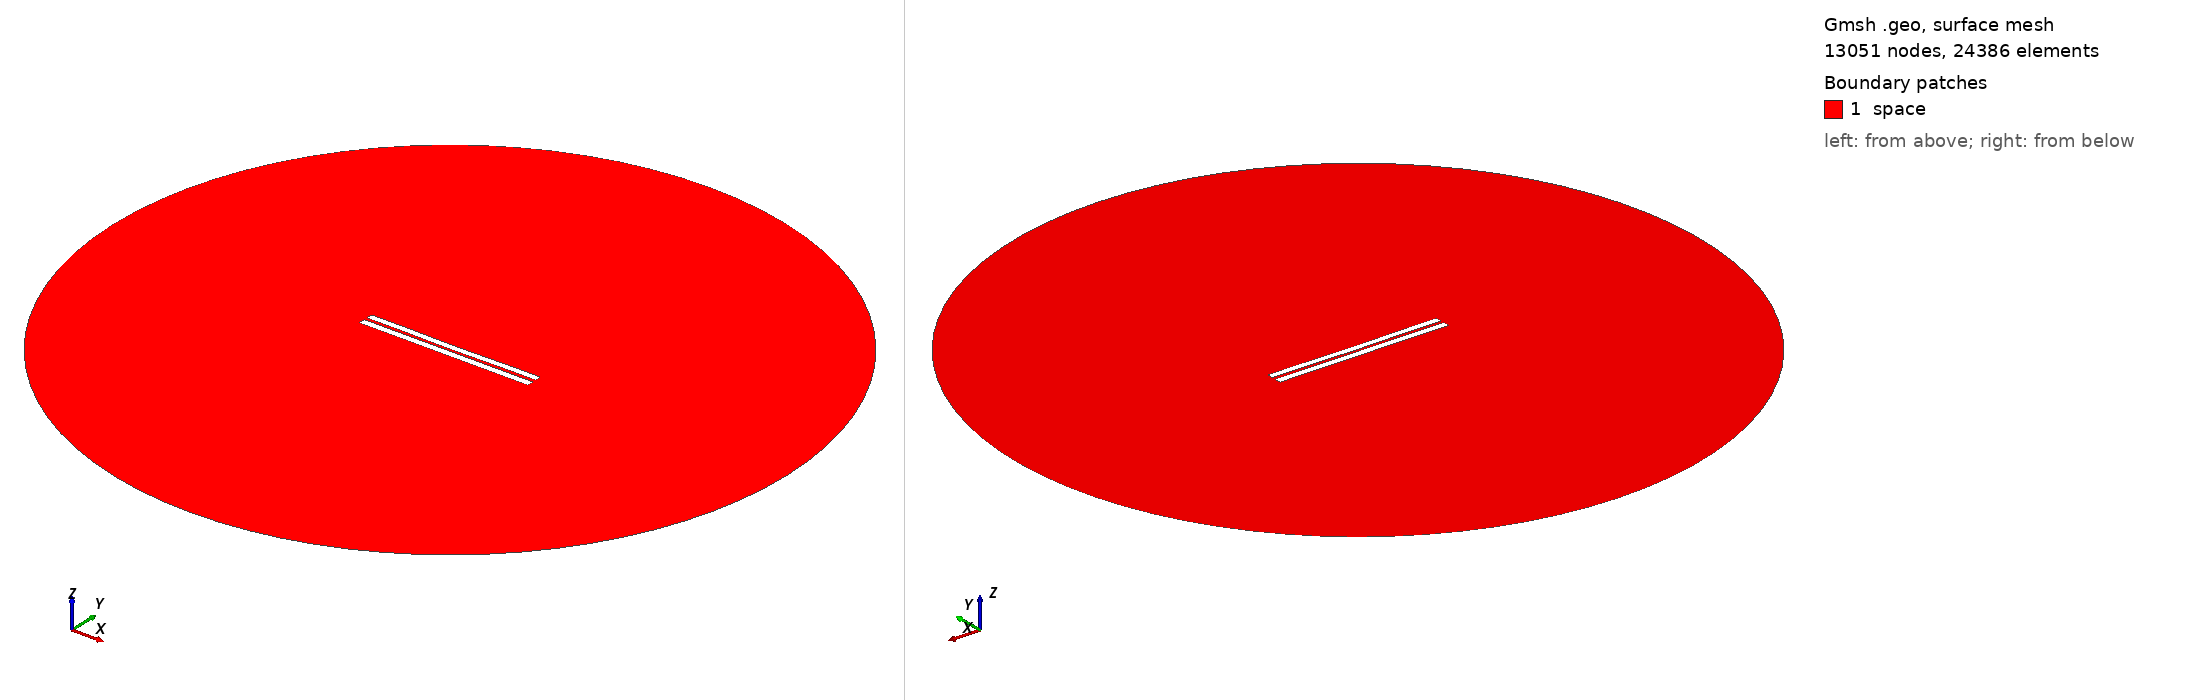

Gmsh geometry script, surface-meshed: 13051 nodes, 24386 surface elements. Boundary patches (legend numbers): 1 space. Left view from above one corner, right view from below the opposite corner. Legend entries are the model's physical surfaces. The drawing asked Gmsh for element sizes between 1% and 20% of the model's largest extent; the script's own settings can give other sizes.

=== 4014.geo (drawn) ===
//---------------------------------------
// Geometry kernel
//---------------------------------------

SetFactory("OpenCASCADE");



//---------------------------------------
// Parameters of the geometry
//---------------------------------------

// Overetch of the upper plate
overetch = 0.125;

// Distance between the plates
distance = 1.75;

// Discretization over the x axis (for the deformation)
nx = 50; 

// Length of the plate
L = 100 - overetch; 

// Number of modes
n = 4; 

// 1st mode coefficient
coeff(1) = 0.0;
beta(1) = 0.596864 * 3.1415926535 / L;

// 2nd mode coefficient
coeff(2) = -0.15;
beta(2) = 1.49418 * 3.1415926535 / L;

// 3rd mode coefficient
coeff(3) = 0.0;
beta(3) = 2.50025 * 3.1415926535 / L;

// 4th mode coefficient
coeff(4) = 0.07499999999999998;
beta(4) = 3.49999 * 3.1415926535 / L;



//---------------------------------------
// Upper plate (deformed rectangle)
//---------------------------------------

// Coordiantes of the upper plate
xmin = -50;
xmax = 50 - overetch;

// Height of the upper plate
yheight = 4 - 2 * overetch;

// Indexes of the points
UpperID[] = {};
LowerID[] = {};
LeftID[] = {};
RightID[] = {};

// Point index
p = 1;

// Horizontal edges
For i In {1:nx}
    x = xmin + (i-1)*(xmax - xmin)/(nx-1);

    y_bottom = distance / 2 + overetch;
    For j In {1:n}
        C = (Cosh(beta(j)*L) + Cos(beta(j)*L)) / (Sinh(beta(j)*L) + Sin(beta(j)*L));
        y_bottom  = y_bottom + coeff(j) * (Cosh(beta(j)*(x+50)) - Cos(beta(j)*(x+50)) - C * (Sinh(beta(j)*(x+50)) - Sin(beta(j)*(x+50))));
    EndFor

    y_top = y_bottom + yheight;

    Point(p) = {x, y_top, 0, 1.0};
    UpperID[i] = p;
    p = p + 1;

    Point(p) = {x, y_bottom, 0, 1.0};
    LowerID[i] = p;
    p = p + 1;
EndFor

// Create point lists
UpperPts[] = {}; LowerPts[] = {};
For i In {1:nx}
  UpperPts[] += {UpperID[i]};
  LowerPts[] += {LowerID[i]};
EndFor

// Build splines
Spline(1) = {UpperPts[]};
Spline(2) = {LowerPts[]};
Line(3) = {LowerPts[nx-1], UpperPts[nx-1]};
Line(4) = {LowerPts[0], UpperPts[0]};

// Build the plane surface
Curve Loop(1) = {2, 3, -1, -4};
Plane Surface(1) = {1};



//---------------------------------------
// Lower plate (rectangle)
//---------------------------------------

// Vertices
Point(1001) = {-50, -1, 0, 1.0};
Point(1002) = { 50, -1, 0, 1.0};
Point(1003) = { 50,  -5, 0, 1.0};
Point(1004) = {-50,  -5, 0, 1.0};

// Edges
Line(5) = {1001, 1002};
Line(6) = {1002, 1003};
Line(7) = {1003, 1004};
Line(8) = {1004, 1001};

// Plane surface
Line Loop(2) = {5, 6, 7, 8};
Plane Surface(2) = {2}; 



//---------------------------------------
// Outer (fictious) boundary
//---------------------------------------

// Points
Point(1005) = {0, 0, 0};       // Center
Point(1006) = {200, 0, 0};     // Start point
Point(1007) = {0, 200, 0};     // 90 degrees
Point(1008) = {-200, 0, 0};    // 180 degrees
Point(1009) = {0, -200, 0};    // 270 degrees

// Circle arcs (each needs start, center, end)
Circle(9) = {1006, 1005, 1007};
Circle(10) = {1007, 1005, 1008};
Circle(11) = {1008, 1005, 1009};
Circle(12) = {1009, 1005, 1006};

// Plane surface for the entire domain
Curve Loop(3) = {9, 10, 11, 12};
Surface(3) = {3};

// Subtract the plates from the whole domain to obtain the actual domain where we want to solve the equations
BooleanDifference{ Surface{3}; Delete; }{ Surface{1}; Surface{2}; Delete; }




//---------------------------------------
// Transfinite Lines/Curves
//---------------------------------------

// Set the number of points on the boundaries
r = 7;

// Plates
Transfinite Curve {1, 2} = 50*r Using Progression 1;
Transfinite Curve {3, 4} = 2*r Using Progression 1;
Transfinite Line {5, 7} = 50*r Using Progression 1;
Transfinite Line {6, 8} = 2*r Using Progression 1;

// Outer boundary
Transfinite Line {9, 10, 11, 12} = 20 Using Progression 1;



//---------------------------------------
// Physical groups
//---------------------------------------                

// Physical curves (boundaries)
Physical Line("force_segment", 10) = {2};
Physical Line("upper_plate", 11) = {1, 3, 4};
Physical Line("lower_plate", 12) = {5, 6, 7, 8};
Physical Line("boundary", 20) = {9, 10, 11, 12};

// Physical Surfaces
Physical Surface("space", 30) = {3};



//---------------------------------------
// 6. Generate the Mesh
//---------------------------------------

// 2D mesh generation
Mesh 2;
